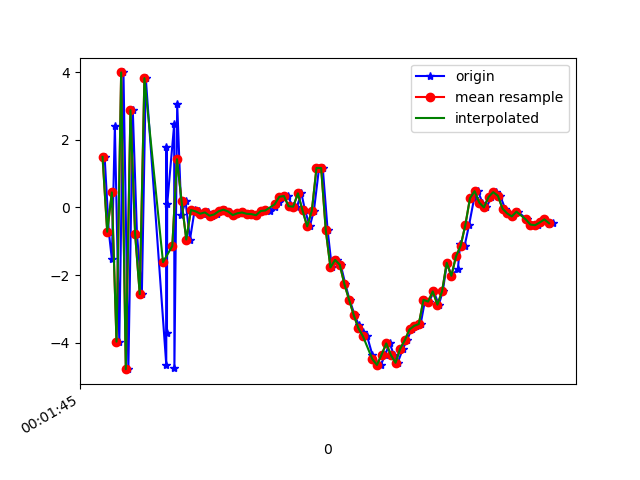

Values plotted in this chart, from the file beside it:
1617667305349, 362941987946871, 1.4919136, 0.67404485, -8.022957
1617667305367, 362942007177641, -0.7195, 0.6159, 9.154
1617667305380, 362942026408411, -1.53, 0.5802, -8.917
1617667305393, 362942045639181, 2.415, 1.286, 8.844
1617667305412, 362942064869951, -3.968, -0.195, -6.174
1617667305430, 362942084100721, 3.987, 1.61, 3.144
1617667305451, 362942103331491, -4.78, -0.1568, 2.057
1617667305470, 362942122562261, 2.873, 1.236, -5.631
1617667305488, 362942141793031, -0.778, 0.6591, 8.801
1617667305509, 362942161023801, -2.565, 0.2382, -8.191
1617667305526, 362942180254571, 3.817, 1.72, 4.941
1617667305614, 362942199485341, -4.646, 0.01477, 1.645
1617667305615, 362942218716111, 1.78, 1.169, -6.768
1617667305617, 362942237946881, -3.702, 0.1729, 5.161
1617667305618, 362942257177651, 0.09246, 0.8819, -8.465
1617667305648, 362942276408421, 2.451, 1.654, 8.043
1617667305649, 362942295639191, -4.736, 0.09251, -1.713
1617667305661, 362942315005984, 3.063, 1.661, -4.201
1617667305679, 362942334236754, -0.2166, 1.054, 8.863
1617667305697, 362942353467524, 0.1807, 0.7856, 4.645
1617667305716, 362942372698294, -0.9492, 0.3611, -1.158
1617667305736, 362942391929064, -0.07744, 0.7705, 0.4469
1617667305754, 362942411159834, -0.1173, 0.9893, 0.3005
1617667305773, 362942430390604, -0.1866, 0.8923, 0.2366
1617667305793, 362942449621374, -0.1487, 0.8785, 0.3117
1617667305810, 362942468852144, -0.2458, 0.8774, 0.2974
1617667305831, 362942488082914, -0.2077, 0.8358, 0.3666
1617667305852, 362942507313684, -0.1126, 0.8197, 0.3342
1617667305868, 362942526544454, -0.0683, 0.9425, 0.3472
1617667305888, 362942545775224, -0.1226, 0.9323, 0.3298
1617667305907, 362942565005994, -0.2275, 0.8657, 0.4674
1617667305928, 362942584236764, -0.1734, 0.9105, 0.4216
1617667305945, 362942603467534, -0.151, 0.9505, 0.3489
1617667305964, 362942622698304, -0.1906, 0.8847, 0.3213
1617667305981, 362942641929074, -0.1977, 0.8146, 0.4073
1617667306005, 362942661159844, -0.2313, 0.7068, 0.289
1617667306023, 362942680390614, -0.1082, 0.6729, 0.2246
1617667306040, 362942699621384, -0.08834, 0.7432, 0.2162
1617667306059, 362942718852154, -0.09425, 0.646, 0.4187
1617667306081, 362942738082924, 0.00646, 0.5974, 0.4754
1617667306097, 362942757313694, 0.1712, 0.6472, 0.8221
1617667306115, 362942776544464, 0.3133, 0.7434, 1.163
1617667306136, 362942795775234, 0.3352, 0.5511, 1.693
1617667306158, 362942815006004, 0.03439, 0.614, 2.093
1617667306176, 362942834236774, 0.02182, 0.3197, 3.289
1617667306195, 362942853467544, 0.4154, -1.552, 4.934
1617667306211, 362942872698314, -0.09185, -3.12, 6.021
1617667306231, 362942891929084, -0.5611, -1.001, 5.453
1617667306249, 362942911159854, -0.0982, 0.9649, 5.09
1617667306271, 362942930390624, 1.166, -0.1472, 6.062
1617667306287, 362942949621394, 1.161, -0.6004, 6.768
1617667306308, 362942968852164, -0.6822, -0.5621, 7.548
1617667306326, 362942988082934, -1.775, 0.101, 6.141
1617667306347, 362943007313704, -1.55, 0.9312, 4.108
1617667306364, 362943026544474, -1.693, -0.3408, 3.193
1617667306384, 362943045775244, -2.267, -0.9018, 2.65
1617667306402, 362943065006014, -2.724, -0.1896, 1.395
1617667306424, 362943084236784, -3.178, -0.4022, -0.5582
1617667306441, 362943103467554, -3.465, -0.978, -2.562
1617667306459, 362943122698324, -3.673, -0.9848, -3.967
1617667306478, 362943141929094, -3.813, -0.7954, -4.575
... 41 more rows
